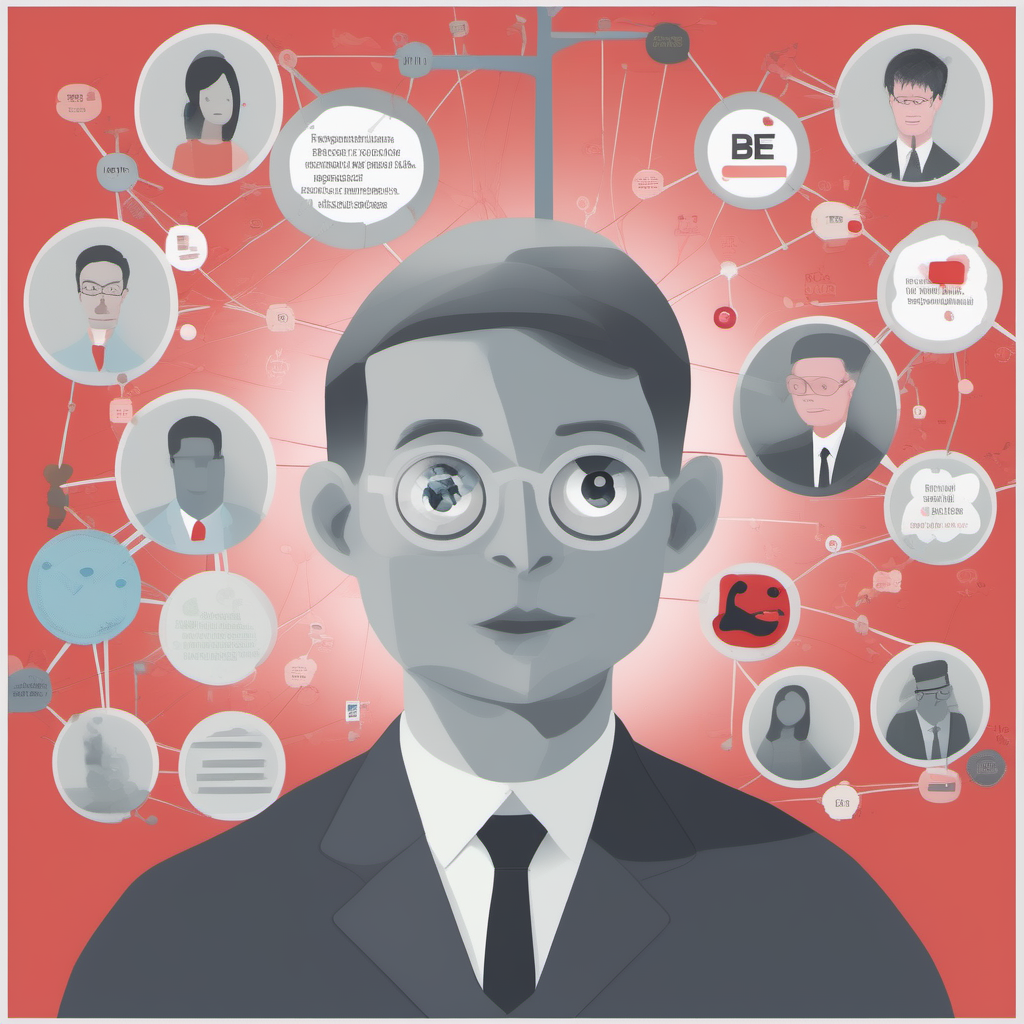
Generation parameters embedded in this image by AUTOMATIC1111 Stable Diffusion web UI or a fork of it (Forge, ...) (PNG 'parameters' text chunk):
confirmation bias, social networks
Steps: 29, Sampler: Euler a, CFG scale: 7, Seed: 1297293045, Size: 1024x1024, Model hash: 31e35c80fc, Model: sd_xl_base_1.0, Version: v1.6.0